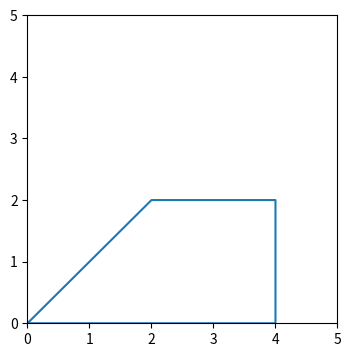
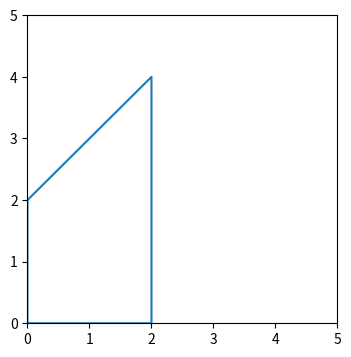
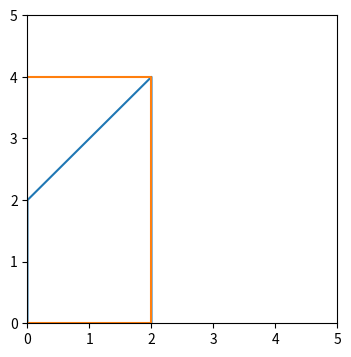
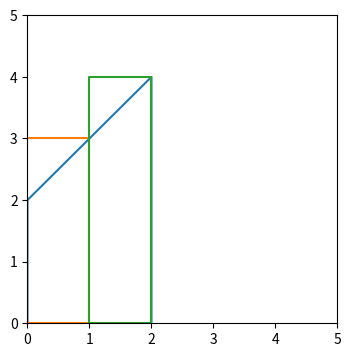

Here is the Python script that generated these plots, in order:
4*4  # 4×4の正方形

12*7 # 12×7の長方形

# 変数を使う
w = 12   # よこ(width)
h =  7     # たて(height)

w*h   # よこ×たて

# 「関数」を作る (面積 : area)
def a(w, h):
    return w*h

# 「関数を使う」
a(12, 7)

# 上底2，下底4，高さ2の台形

import matplotlib.pyplot as plt
plt.figure(figsize=(4, 4))
plt.axis([0, 5, 0, 5])
plt.plot([0, 4, 4, 2, 0], [0, 0, 2, 2, 0])

# これだと都合が悪いので回転(線対称)する
# 形が同じなので面積は変わらない
plt.figure(figsize=(4, 4))
plt.axis([0, 5, 0, 5])
plt.plot([0, 2, 2, 0, 0], [0, 0, 4, 2, 0])

# よこ×たて(2×4)だと正しい面積が計算できない
a(2, 4)

# 左上の三角形が余計

plt.figure(figsize=(4, 4))
plt.axis([0, 5, 0, 5])
plt.plot([0, 2, 2, 0, 0], [0, 0, 4, 2, 0])
plt.plot([0, 2, 2, 0, 0], [0, 0, 4, 4, 0])

# 長方形を２つに分けると，少し「誤差」が縮まる
plt.figure(figsize=(4, 4))
plt.axis([0, 5, 0, 5])
plt.plot([0, 2, 2, 0, 0], [0, 0, 4, 2, 0])
plt.plot([0, 1, 1, 0, 0], [0, 0, 3, 3, 0])
plt.plot([1, 2, 2, 1, 1], [0, 0, 4, 4, 0])

a(1, 3) # オレンジ部分

a(1, 4) # 緑部分

a(1, 3) + a(1, 4)  # 2つを加える

# ４つに分けると，さらに正しい答えに近づく
a(0.5, 2.5) + a(0.5, 3) + a(0.5, 3.5) + a(0.5, 4)

# たくさん関数や数字を入力するのは大変なので，繰り返し(ループ)を使う
import numpy as np

for d in np.arange(0, 2, 0.1):  # 0から2まで，0.1ずつ数字を増やしながら繰り返しを実行
    print(d)  # 増えて行く数字を表示する

# 台形を分割した長方形の高さを計算する(y = x+2)

for d in np.arange(0, 2, 0.1):
    y = d+2
    print(y)  # 「たて」を表示

# 台形を分割した長方形の面積を合計する
z = 0  # 面積の合計を足して行く変数
for n in np.arange(0, 2, 0.1):
    y = n+2
    z = z + a(0.1, y) # 面積を計算，合計に足す

z

# さらにたくさん分割する(10000分割)
z = 0  # 面積の合計を足して行く変数
for n in np.arange(0, 2, 0.0001):
    y = n+2
    z = z + a(0.0001, y) # 面積を計算，合計に足す

z

# 半径1の円の面積(10000分割)

z = 0  # 面積の合計を足して行く変数
for x in np.arange(0, 2, 0.0001):
    y = np.sqrt(1-(x-1)**2)*2
    z = z + a(0.0001, y) # 面積を計算，合計に足す

z

# たての長さが決まっているとき，横の長さが決まる
# たて : 12 よこ : 8
# たての長さを決めれば面積が決まる

h = 12     # たての長さ
w = 20-h # よこの長さ
h*w  # 面積

# たての長さを与えて面積を計算する関数を作る(面倒なので)
def a(h):
    w = 20-h    # よこの長さ
    return h*w # 面積を返す

a(8)  # たて : 8， よこ 12

a(10)  # たて : 10，よこ : 10

a(12)  # たて : 8，よこ : 12

# たての長さを変えて，結果を保存
l = []   # 面積を保存する変数(リスト)
for i in range(1, 20):  # 1から19まで繰り返し
    r = a(i)
    l += [r]

plt.plot(range(1, 20), l)  # 面積の増減をグラフにする

# 山の頂上を確かめるため，増減を調べる
dl = []   # 増減を保存する変数(リスト)
for i in range(1, 19):  # 1から18まで繰り返し
    r1 = a(i) 
    r2 = a(i+1) # +1の面積
    dl += [r2-r1]  #　増減を計算して保存

import pandas as pd
pd.DataFrame([dl], columns=range(0, 18)) # 増減を表にして表示

# 細かく区切る
dl = []   # 増減を保存する変数(リスト)
delta = 0.1
for i in np.arange(1, 20, delta):
    r1 = a(i)
    r2 = a(i+delta)
    dl += [r2-r1]  #　増減を計算して保存

df = pd.DataFrame([dl], columns=np.arange(1, 20, delta)) # 増減を表にして表示

df

# データが多いので，ちょうど差が0に近づくところだけを抜き出して表示
df.iloc[:, 85:105] 

